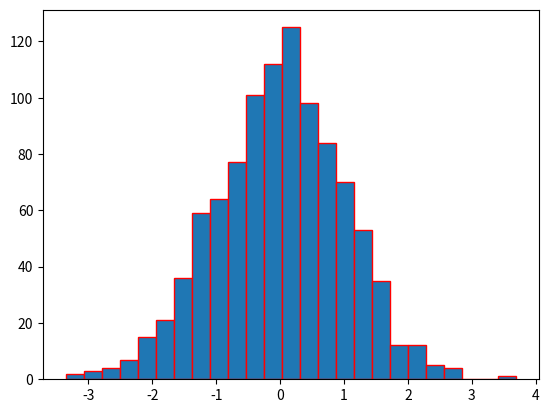

The script that saved this image:
#hist using well-defined edges

import matplotlib.pyplot as plt
import numpy as np
y=np.random.randn(1000)
plt.hist(y,25,edgecolor="red")
plt.show()